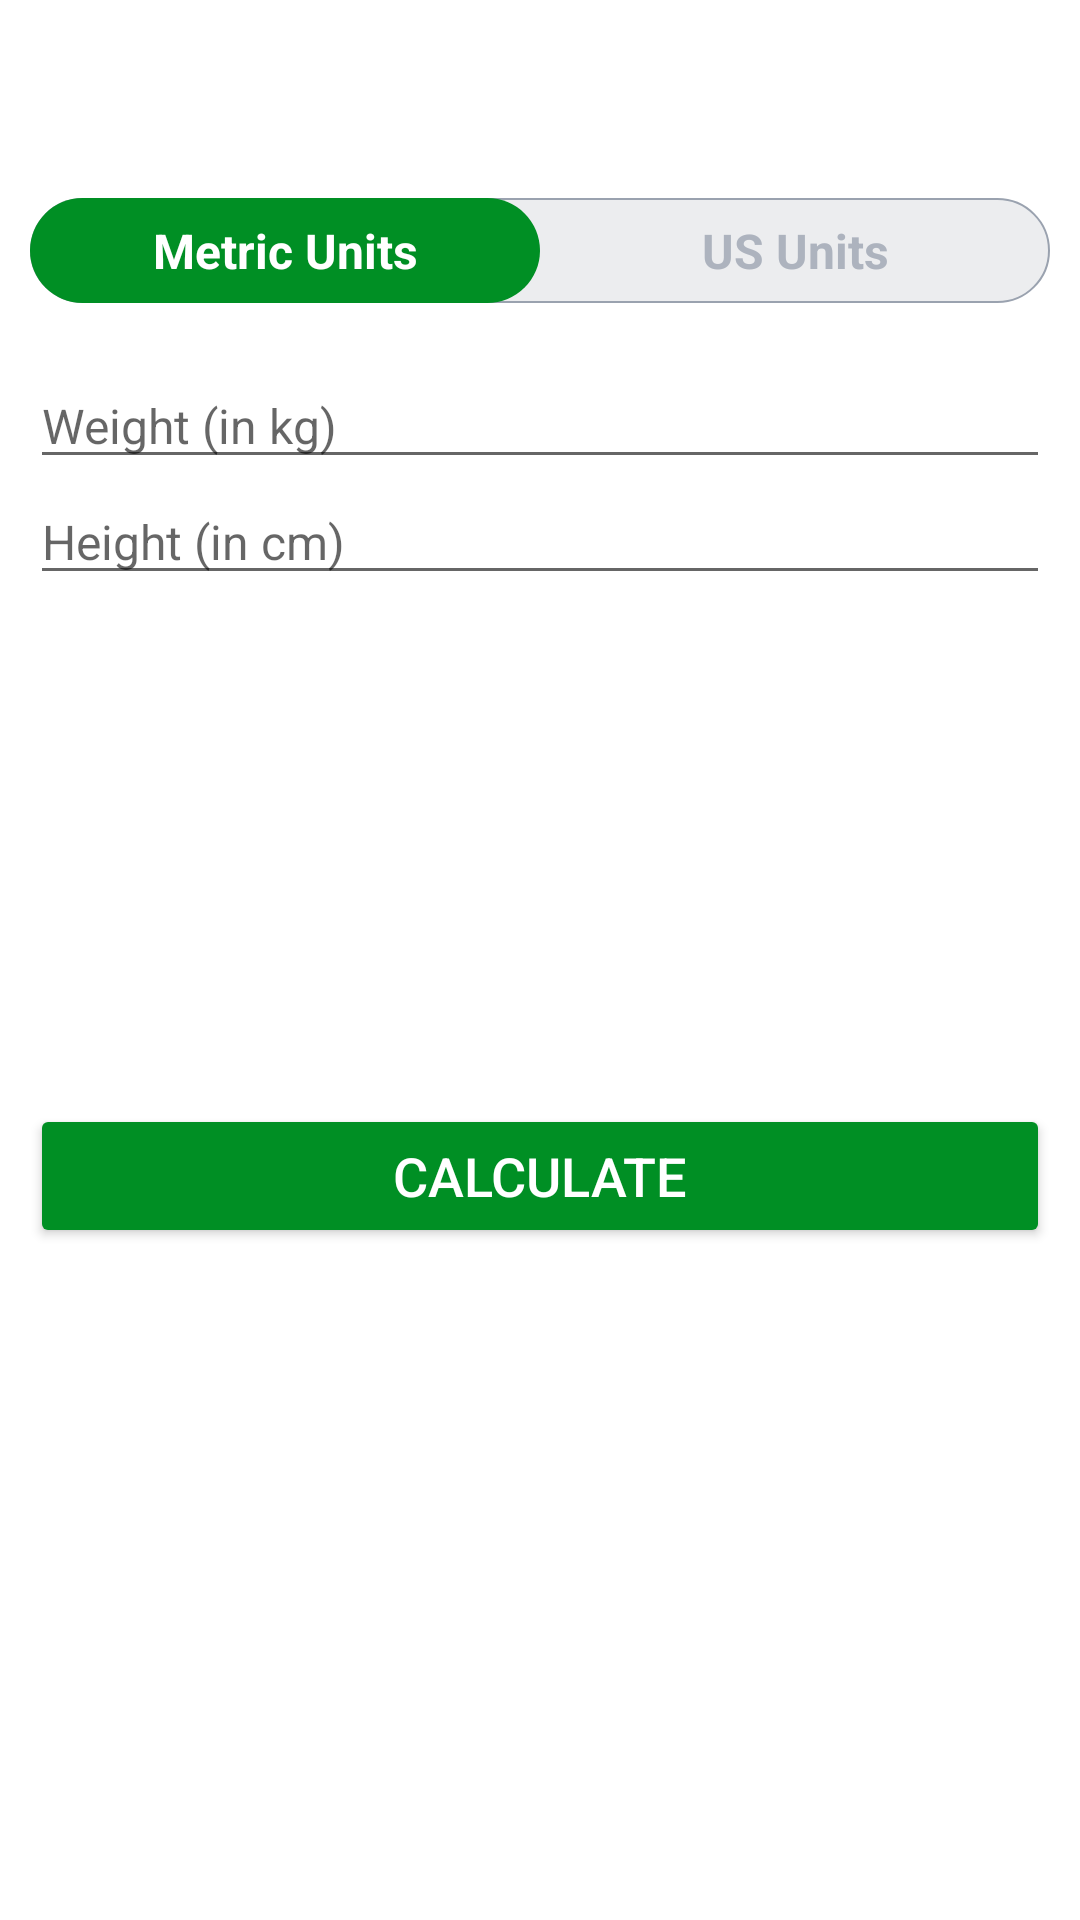

Layout XML and referenced resources for this Android screen:
<!-- AndroidManifest.xml: application theme Theme.7MinutesWorkout -->
<!-- res/layout/activity_bmiactivity.xml -->
<?xml version="1.0" encoding="utf-8"?>
<RelativeLayout xmlns:android="http://schemas.android.com/apk/res/android"
    xmlns:app="http://schemas.android.com/apk/res-auto"
    xmlns:tools="http://schemas.android.com/tools"
    android:layout_width="match_parent"
    android:layout_height="match_parent"
    android:orientation="vertical"
    tools:context=".BMIActivity">

    <androidx.appcompat.widget.Toolbar
        android:id="@+id/toolbar_bmi_activity"
        android:layout_width="match_parent"
        android:layout_height="?android:attr/actionBarSize"
        android:background="@color/white"/>

    <RadioGroup
        android:id="@+id/rgUnits"
        android:layout_width="match_parent"
        android:layout_height="wrap_content"
        android:layout_below="@id/toolbar_bmi_activity"
        android:layout_margin="10dp"
        android:background="@drawable/drawable_radio_group_tab_background"
        android:orientation="horizontal">

        <RadioButton
            android:id="@+id/rbMetricUnits"
            android:layout_width="0dp"
            android:layout_height="35dp"
            android:layout_weight="1"
            android:background="@drawable/drawable_units_tab_selector"
            android:checked="true"
            android:text="Metric Units"
            android:gravity="center"
            android:textColor="@drawable/drawable_units_tab_text_color_selector"
            android:textSize="16sp"
            android:textStyle="bold"
            android:button="@null"/>
        <RadioButton
            android:id="@+id/rbUsUnits"
            android:layout_width="0dp"
            android:layout_height="35dp"
            android:layout_weight="1"
            android:background="@drawable/drawable_units_tab_selector"
            android:checked="false"
            android:text="US Units"
            android:gravity="center"
            android:textColor="@drawable/drawable_units_tab_text_color_selector"
            android:textSize="16sp"
            android:textStyle="bold"
            android:button="@null"/>

    </RadioGroup>

    <LinearLayout
        android:id="@+id/llUnitsView"
        android:layout_width="match_parent"
        android:layout_height="match_parent"
        android:layout_below="@+id/rgUnits"
        android:orientation="vertical"
        android:padding="10dp">















        <EditText
            android:id="@+id/etMetricUnitWeight"
            android:layout_width="match_parent"
            android:layout_height="wrap_content"
            android:hint="Weight (in kg)"
            android:inputType="numberDecimal"
            android:textSize="16sp"/>

















        <EditText
            android:id="@+id/etMetricUnitHeight"
            android:layout_width="match_parent"
            android:layout_height="wrap_content"
            android:hint="Height (in cm)"
            android:inputType="numberDecimal"
            android:textSize="16sp"/>




        <EditText
            android:id="@+id/etUSUnitWeight"
            android:layout_width="match_parent"
            android:layout_height="wrap_content"
            android:hint="Weight (in lbs)"
            android:inputType="numberDecimal"
            android:textSize="16sp"
            android:visibility="gone"/>

        <LinearLayout
            android:id="@+id/llUsUnitsHeight"
            android:layout_width="match_parent"
            android:layout_height="wrap_content"
            android:layout_marginTop="10dp"
            android:baselineAligned="false"
            android:orientation="horizontal"
            android:visibility="gone">

            <EditText
                android:id="@+id/etUSUnitHeightFeet"
                android:layout_width="0dp"
                android:layout_height="wrap_content"
                android:layout_weight="1"
                android:hint="Height (in feet)"
                android:inputType="number"
                android:textSize="16sp"/>
            <EditText
                android:id="@+id/etUSUnitHeightInch"
                android:layout_width="0dp"
                android:layout_height="wrap_content"
                android:layout_weight="1"
                android:layout_marginStart="5dp"
                android:hint="Height (in Inches)"
                android:inputType="number"
                android:textSize="16sp"/>
        </LinearLayout>

        <LinearLayout
            android:id="@+id/llDisplayBMIResult"
            android:layout_width="match_parent"
            android:layout_height="wrap_content"
            android:layout_marginTop="25dp"
            android:orientation="vertical"
            android:visibility="invisible"
            tools:visibility="visible">

            <TextView
                android:id="@+id/tvYourBMI"
                android:layout_width="match_parent"
                android:layout_height="wrap_content"
                android:gravity="center"
                android:text="Your BMI"
                android:textAllCaps="true"
                android:textSize="16sp"/>

            <TextView
                android:id="@+id/tvBMIValue"
                android:layout_width="match_parent"
                android:layout_height="wrap_content"
                android:layout_marginTop="5dp"
                android:gravity="center"
                android:textSize="18sp"
                android:textStyle="bold"
                tools:text="15.99"/>

            <TextView
                android:id="@+id/tvBMIType"
                android:layout_width="match_parent"
                android:layout_height="wrap_content"
                android:layout_marginTop="5dp"
                android:gravity="center"
                android:textSize="18sp"
                tools:text="Normal"/>

            <TextView
                android:id="@+id/tvBMIDescription"
                android:layout_width="match_parent"
                android:layout_height="wrap_content"
                android:layout_marginTop="5dp"
                android:gravity="center"
                android:textSize="18sp"
                tools:text="all good"/>
        </LinearLayout>

        <Button
            android:id="@+id/btnCalculateUnits"
            android:layout_width="match_parent"
            android:layout_height="wrap_content"
            android:layout_gravity="bottom"
            android:layout_marginTop="35dp"
            android:backgroundTint="@color/colorAccent"
            android:text="Calculate"
            android:textColor="@color/white"
            android:textSize="18sp"/>
    </LinearLayout>
</RelativeLayout>
<!-- resources referenced by this layout -->
<resources>
  <color name="colorAccent">#008f24</color>
  <color name="white">#FFFFFFFF</color>
  <!-- drawable drawable_radio_group_tab_background (drawable) -->
  <?xml version="1.0" encoding="utf-8"?>
  <shape xmlns:android="http://schemas.android.com/apk/res/android"
      android:shape="rectangle">
      <solid android:color="#ecedef"/>
      <stroke android:width="0.5dp"
          android:color="#9aa2af"/>
      <corners android:radius="30dp"/>
  </shape>
  <!-- drawable drawable_units_tab_selector (drawable) -->
  <?xml version="1.0" encoding="utf-8"?>
  <selector xmlns:android="http://schemas.android.com/apk/res/android">
      <item android:state_checked="true">
          <shape android:shape="rectangle">
              <solid android:color="@color/colorAccent"/>
              <corners android:radius="30dp"/>
          </shape>
      </item>
  </selector>
  <!-- drawable drawable_units_tab_text_color_selector (drawable) -->
  <?xml version="1.0" encoding="utf-8"?>
  <selector xmlns:android="http://schemas.android.com/apk/res/android">
      <item android:color="#ffffff" android:state_checked="true"/>
      <item android:color="#adb3be" android:state_checked="false"/>
  </selector>
  <style name="Theme.7MinutesWorkout" parent="Theme.MaterialComponents.DayNight.DarkActionBar">
          
          <item name="colorPrimary">@color/purple_500</item>
          <item name="colorPrimaryVariant">@color/purple_700</item>
          <item name="colorOnPrimary">@color/white</item>
          
          <item name="colorSecondary">@color/teal_200</item>
          <item name="colorSecondaryVariant">@color/teal_700</item>
          <item name="colorOnSecondary">@color/black</item>
          
          <item name="android:statusBarColor" tools:targetApi="l">?attr/colorPrimaryVariant</item>
          
      </style>
  <color name="purple_500">#FF6200EE</color>
  <color name="purple_700">#FF3700B3</color>
  <color name="teal_200">#FF03DAC5</color>
  <color name="teal_700">#FF018786</color>
  <color name="black">#FF000000</color>
</resources>
